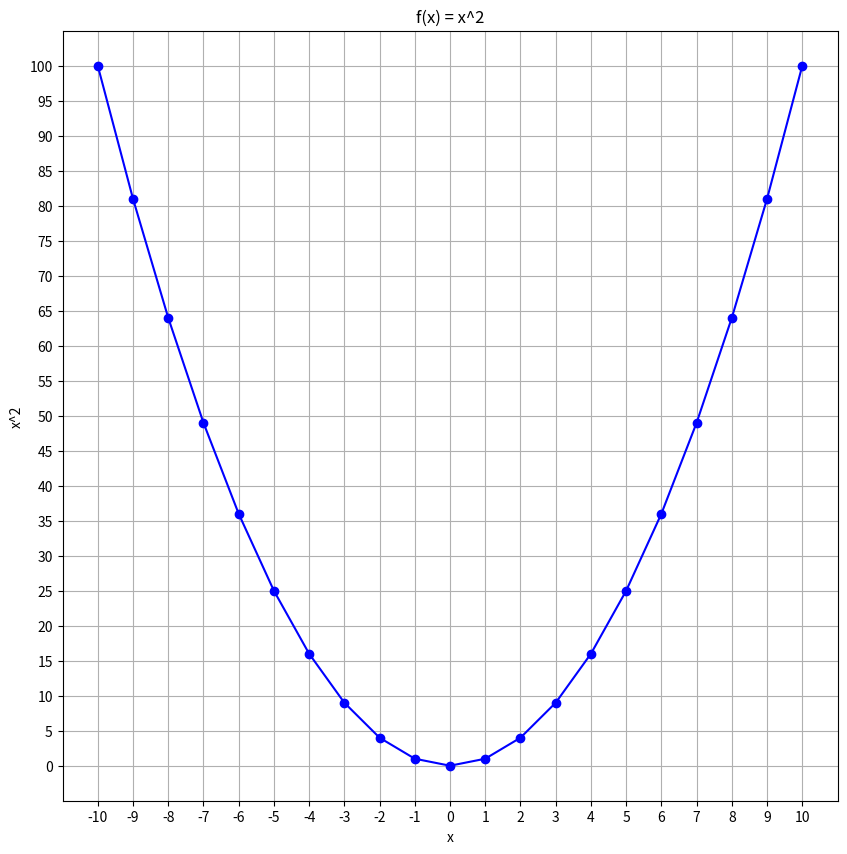

This figure's Python source: (Note: this script raises an exception after producing the figure.)
def f(x):
  return x**2

if __name__ =='__main__':
  from matplotlib import pyplot as plt
  import pandas as pd

  df = pd.DataFrame({'x': range(-10, 10+1)}) # x Values.
  df['y'] = [f(x) for x in df.x] # y Value.

  print(df)

  plt.figure(figsize=(10, 10))
  plt.plot(df.x, df.y, color='blue', marker='o')
  plt.title("f(x) = x^2")
  plt.xlabel('x')
  plt.ylabel('x^2')
  plt.xticks(range(-10, 10+1, 1))
  plt.yticks(range(0, 100+1, 5))
  plt.grid()
  plt.savefig("../images/plot-01.png", format='png')
  plt.show()
